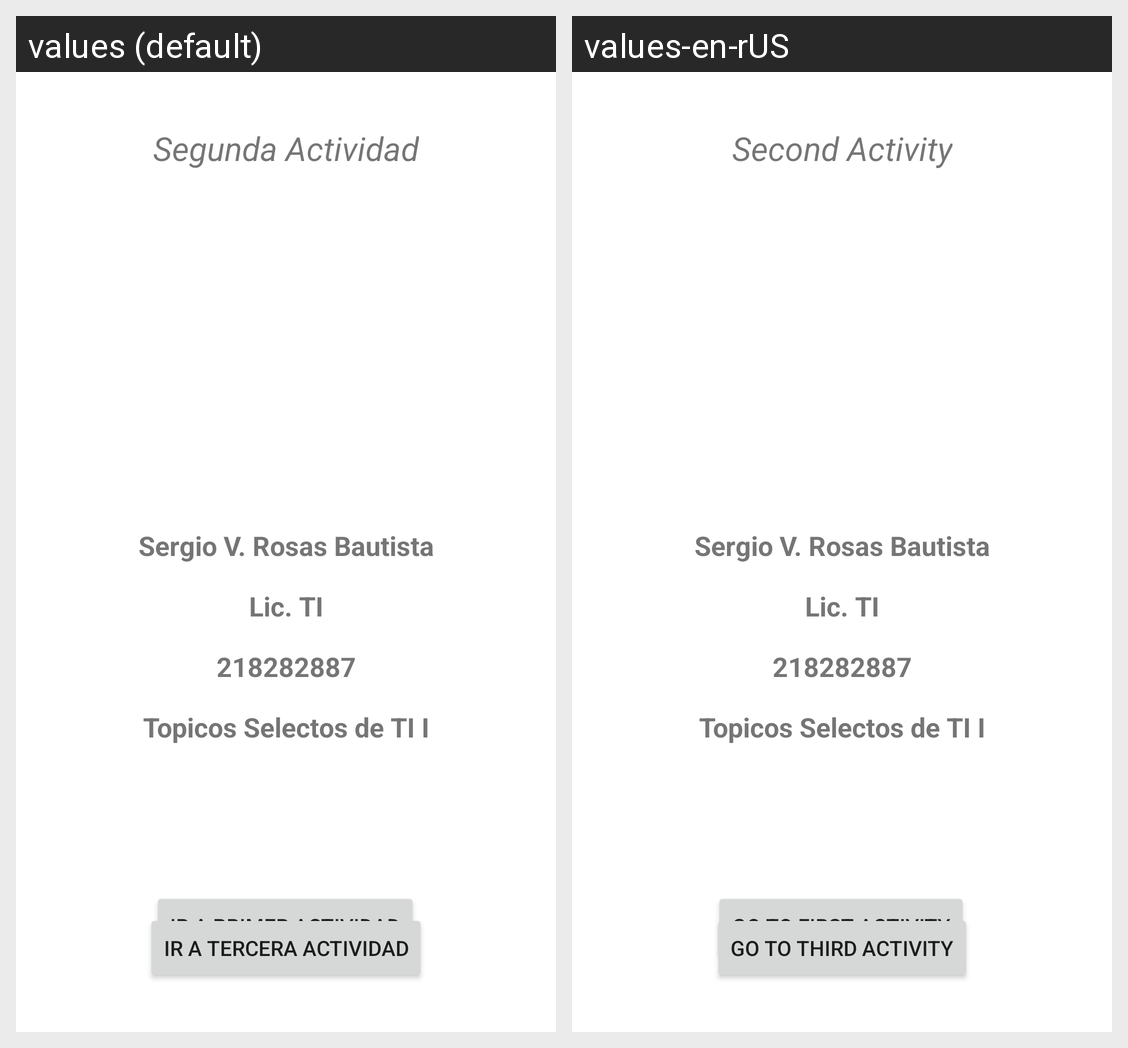

Locale-by-locale string values for the Android screen shown in this grid:
Android screen res/layout/activity_segunda.xml rendered under 2 locales, left to right: values (default), values-en-rUS. Device: Nexus 5 (rendered at 1080×1920; each locale shown at half size, 540×960, under a caption strip naming it); theme Theme.SRApp.
Strings drawn on this screen, with the default value and each locale's value (text and hints the layout hard-codes, and strings that could not be matched under every locale, appear in the picture but are not listed):

etiqueta_boton_1_segunda_act
  values: Ir a primer Actividad
  values-en-rUS: Go to first activity

etiqueta_boton_dos
  values: Ir a tercera Actividad
  values-en-rUS: Go to third activity

titulo_seg_act
  values: Segunda Actividad
  values-en-rUS: Second Activity
